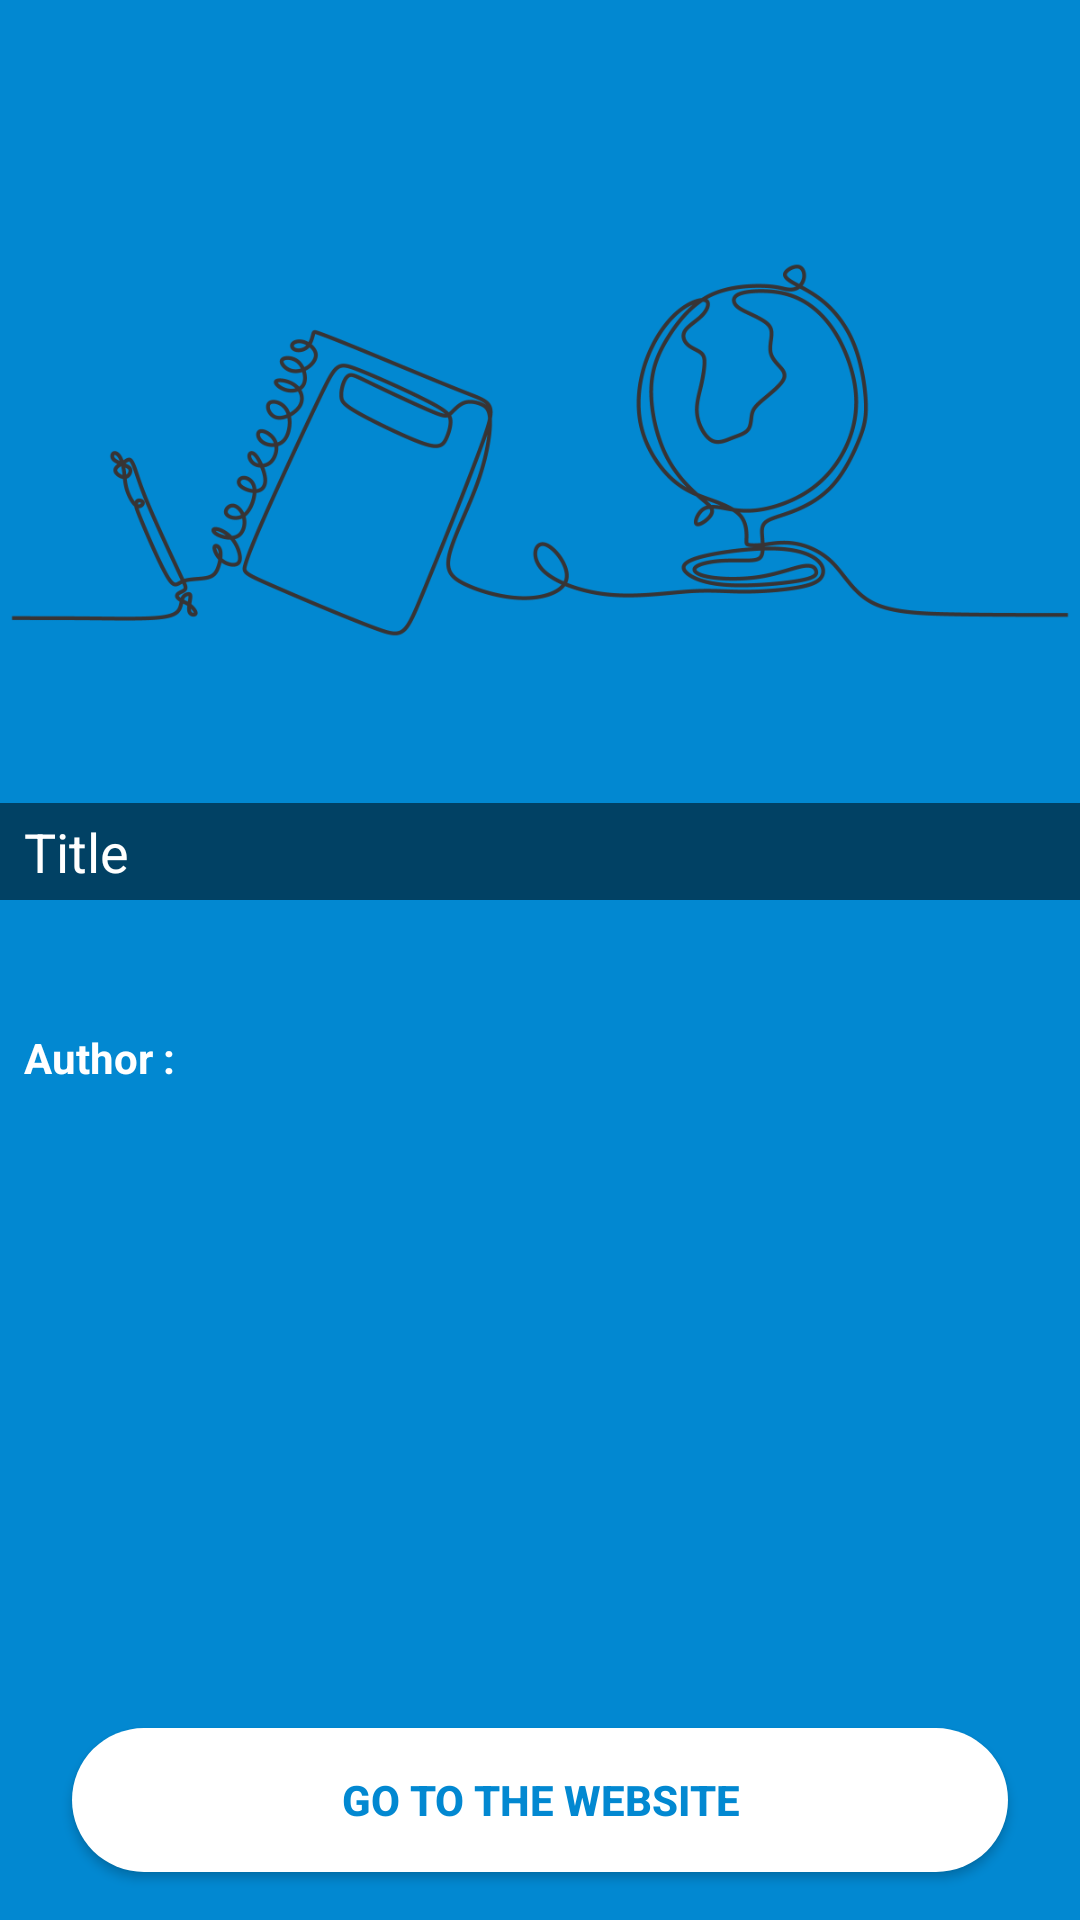

Reconstruct the res/layout file that produces this screen, plus the resources it refers to.
<!-- AndroidManifest.xml: application theme Theme.FastNews -->
<!-- res/layout/activity_news_single.xml -->
<?xml version="1.0" encoding="utf-8"?>
<layout xmlns:android="http://schemas.android.com/apk/res/android"
    xmlns:app="http://schemas.android.com/apk/res-auto"
    xmlns:tools="http://schemas.android.com/tools">

    <androidx.constraintlayout.widget.ConstraintLayout
        android:layout_width="match_parent"
        android:layout_height="match_parent"
        android:background="@color/colorPrimary"
        tools:context=".ui.NewsSingle">

        <Button
            android:id="@+id/button2"
            android:layout_width="0dp"
            android:layout_height="wrap_content"
            android:layout_marginStart="24dp"
            android:layout_marginEnd="24dp"
            android:layout_marginBottom="16dp"
            android:background="@drawable/category_button"
            android:text="Go to the website"
            android:textColor="@color/colorPrimary"
            android:textStyle="bold"
            app:layout_constraintBottom_toBottomOf="parent"
            app:layout_constraintEnd_toEndOf="parent"
            app:layout_constraintStart_toStartOf="parent" />

        <ImageView
            android:id="@+id/imageView4"
            android:layout_width="0dp"
            android:layout_height="300dp"
            android:scaleType="centerCrop"
            app:layout_constraintEnd_toEndOf="parent"
            app:layout_constraintStart_toStartOf="parent"
            app:layout_constraintTop_toTopOf="parent"
            app:srcCompat="@drawable/globe_long"
            tools:srcCompat="@drawable/globe_long" />

        <TextView
            android:id="@+id/titleTv"
            android:layout_width="0dp"
            android:layout_height="wrap_content"
            android:background="#85000000"
            android:maxLines="4"
            android:paddingLeft="8dp"
            android:paddingTop="4dp"
            android:paddingRight="8dp"
            android:paddingBottom="4dp"
            android:text="Title"
            android:textColor="#FFFFFF"
            android:textSize="18sp"
            app:layout_constraintBottom_toBottomOf="@+id/imageView4"
            app:layout_constraintEnd_toEndOf="parent"
            app:layout_constraintStart_toStartOf="parent" />

        <ScrollView
            android:id="@+id/scrollView"
            android:layout_width="match_parent"
            android:layout_height="0dp"
            android:layout_marginBottom="8dp"
            android:fillViewport="true"
            app:layout_constraintBottom_toTopOf="@+id/button2"
            app:layout_constraintEnd_toEndOf="parent"
            app:layout_constraintStart_toStartOf="parent"
            app:layout_constraintTop_toBottomOf="@+id/imageView4">

            <LinearLayout
                android:layout_width="match_parent"
                android:layout_height="match_parent"
                android:orientation="vertical">

                <TextView
                    android:id="@+id/desciptionTv"
                    android:layout_width="match_parent"
                    android:layout_height="wrap_content"
                    android:paddingLeft="8dp"
                    android:paddingTop="8dp"
                    android:paddingRight="8dp"
                    android:paddingBottom="8dp"
                    android:textColor="#FFFFFF"
                    android:textStyle="bold" />

                <LinearLayout
                    android:layout_width="match_parent"
                    android:layout_height="wrap_content"
                    android:orientation="horizontal">

                    <TextView
                        android:id="@+id/textView6"
                        android:layout_width="wrap_content"
                        android:layout_height="wrap_content"
                        android:padding="8dp"
                        android:paddingLeft="8dp"
                        android:text="Author : "
                        android:textColor="#FFFFFF"
                        android:textStyle="bold" />

                    <TextView
                        android:id="@+id/tvAuthor"
                        android:layout_width="match_parent"
                        android:layout_height="wrap_content"
                        android:layout_marginEnd="8dp"
                        android:padding="8dp"
                        android:textColor="#FFFFFF"
                        android:textStyle="normal" />
                </LinearLayout>

                <TextView
                    android:id="@+id/tvDate"
                    android:layout_width="match_parent"
                    android:layout_height="wrap_content"
                    android:layout_marginStart="8dp"
                    android:layout_marginTop="8dp"
                    android:layout_marginEnd="8dp"
                    android:textColor="#FFFFFF"
                    android:textSize="12sp"
                    android:textStyle="normal" />

                <TextView
                    android:id="@+id/tvContent"
                    android:layout_width="match_parent"
                    android:layout_height="wrap_content"
                    android:layout_marginStart="8dp"
                    android:layout_marginTop="16dp"
                    android:layout_marginEnd="8dp"
                    android:textColor="#FFFFFF" />

            </LinearLayout>
        </ScrollView>

        <TextView
            android:id="@+id/source"
            android:layout_width="wrap_content"
            android:layout_height="wrap_content"
            android:layout_marginStart="16dp"
            android:layout_marginTop="16dp"
            android:background="@drawable/round_ui"
            android:elevation="5dp"
            android:paddingLeft="8dp"
            android:paddingTop="2dp"
            android:paddingRight="8dp"
            android:paddingBottom="2dp"
            android:textColor="#FFFFFF"
            app:layout_constraintStart_toStartOf="parent"
            app:layout_constraintTop_toTopOf="parent" />

    </androidx.constraintlayout.widget.ConstraintLayout>
</layout>
<!-- resources referenced by this layout -->
<resources>
  <color name="colorPrimary">#0288D1</color>
  <!-- drawable category_button (drawable) -->
  <?xml version="1.0" encoding="utf-8"?>
  <selector xmlns:android="http://schemas.android.com/apk/res/android">
      <item android:state_selected="false">
          <shape android:shape="rectangle">
              <solid android:color="#FFFFFF" />
              <corners android:radius="100dp" />
          </shape>
      </item>
  
      <item android:state_selected="true">
          <shape android:shape="rectangle">
              <solid android:color="@color/colorPrimary" />
              <corners android:radius="100dp" />
          </shape>
      </item>
  
      <item android:state_enabled="false">
          <shape android:shape="rectangle">
              <solid android:color="@color/material_on_primary_disabled" />
              <corners android:radius="100dp" />
          </shape>
      </item>
  </selector>
  <!-- drawable globe_long: png bitmap (drawable, 53634 bytes) -->
  <style name="Theme.FastNews" parent="Theme.MaterialComponents.Light.NoActionBar.Bridge">
          
          <item name="colorPrimary">#0288D1</item>
          <item name="colorPrimaryVariant">#025988</item>
          <item name="colorOnPrimary">@color/white</item>
          
          <item name="colorSecondary">@color/teal_200</item>
          <item name="colorSecondaryVariant">@color/teal_700</item>
          <item name="colorOnSecondary">@color/black</item>
          
          <item name="android:statusBarColor" tools:targetApi="l">?attr/colorPrimaryVariant</item>
          
      </style>
  <color name="white">#FFFFFFFF</color>
  <color name="teal_200">#FF03DAC5</color>
  <color name="teal_700">#FF018786</color>
  <color name="black">#FF000000</color>
</resources>
